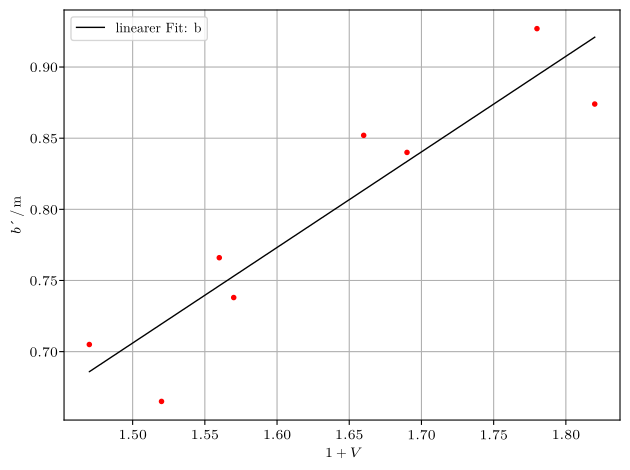

Reproduce this figure in Python. (Note: this script raises an exception after producing the figure.)
import matplotlib as mpl
from scipy.optimize import curve_fit
mpl.use('pgf')
import matplotlib.pyplot as plt
plt.rcParams['lines.linewidth'] = 1
import numpy as np

mpl.rcParams.update({
'font.family': 'serif',
'text.usetex': True,
'pgf.rcfonts': False,
'pgf.texsystem': 'lualatex',
'pgf.preamble': r'\usepackage{unicode-math}\usepackage{siunitx}'
})

# V1 = 1 + 1/V
# V2 = 1 + V
# g = np.array([ 17.6,  16.0,   18.4,  19.5,  21.2,  25.1,  17.3,  17.3,  18.7,  21.0 ])
# V1 = np.array([ 4.76,  4.6,   4.84,  4.95,  5.12,  5.51,  4.73,  4.73,  4.87,  5.1 ])
# b = np.array([ 87.4,  84.0,   76.6,  70.5,  63.8, 54.9, 92.7,  85.2,  73.8,  66.5])*10**(-2)
b = np.array([66.5, 73.8, 85.2, 92.7, 70.5, 76.6, 84.0, 87.4])*10**(-2) 
# V2 = np.array([ 11.74,  11.4,   10.66,  10.05,   9.38,   8.49,  12.27,  11.52,  10.38,   9.65])

# V1 = np.array([ 4.97,  5.25,  4.16,  3.62,  3.01,  2.19,  5.36,  4.92,  3.95,  3.17])
V2 = np.array([ 0.52,  0.57,  0.66,  0.78,  0.47,  0.56,  0.69,  0.82])
# V2 = np.array([0.82, 0.69, 0.56, 0.47, 1.16, 0.89, 0.78, 0.66, 0.57, 0.52])

def f(V2, m, n):
   return m * (1+V2) + n

params, covariance = curve_fit(f, V2, b)

errors = np.sqrt(np.diag(covariance))

print('m =', params[0], '+-', errors[0])
print('n =', params[1], '+-', errors[1])

plt.plot(1+V2, f(V2, *params), 'k-', label='linearer Fit: b')

plt.plot(1+V2, b, '.', color='red')
plt.xlabel(r'$1 + V$')
plt.ylabel(r'$b´\,/\,\si{\meter}$')
plt.tight_layout()
plt.legend()
plt.grid()
plt.savefig('bilder/abbeB.pdf')
